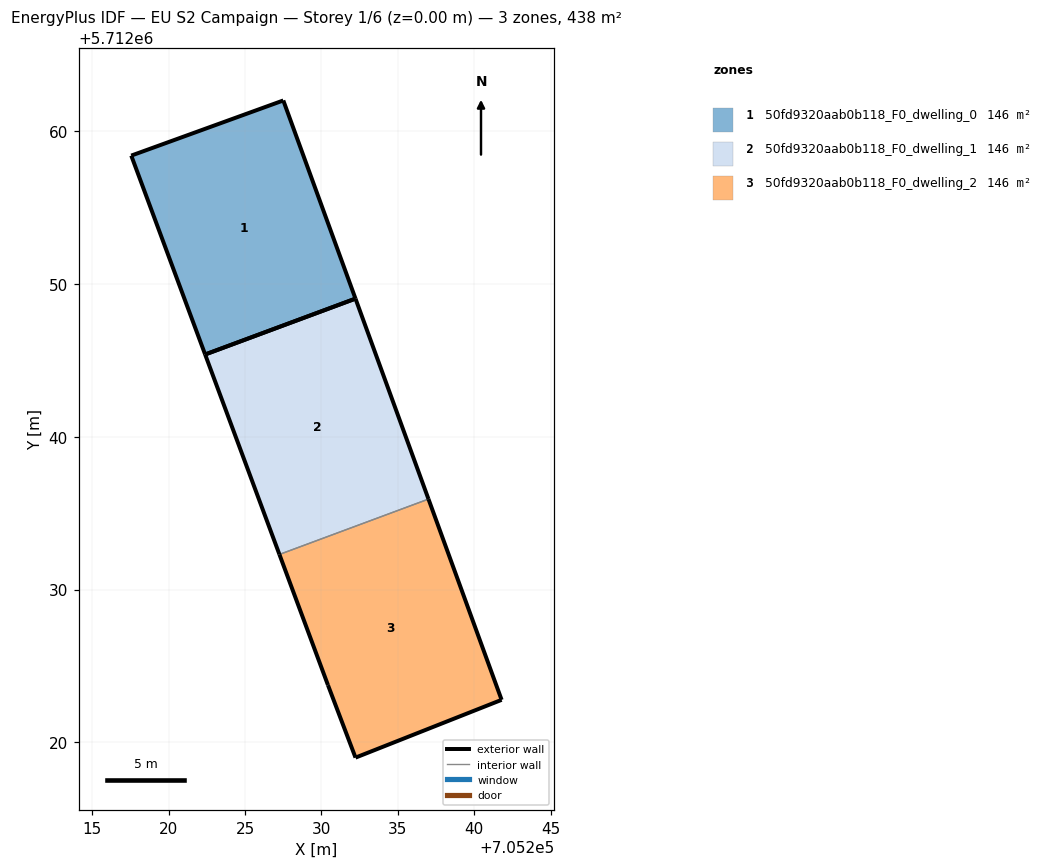
=== STOREY PLAN SPEC (per zone: floor XY polygon, exterior-wall plan segments, windows/doors) ===
zone 1: 50fd9320aab0b118_F0_dwelling_0  (146.1 m²)
  floor: (705232.23, 5712049.05) (705227.50, 5712062.03) (705217.55, 5712058.42) (705222.39, 5712045.39)
  exterior wall: (705222.39, 5712045.39) – (705217.55, 5712058.42)  [13.9 m]
  exterior wall: (705217.55, 5712058.42) – (705227.50, 5712062.03)  [10.6 m]
  exterior wall: (705227.50, 5712062.03) – (705232.23, 5712049.05)  [13.8 m]
  exterior wall: (705232.23, 5712049.05) – (705222.38, 5712045.39)  [10.5 m]
zone 2: 50fd9320aab0b118_F0_dwelling_1  (146.1 m²)
  floor: (705237.01, 5712035.93) (705232.23, 5712049.05) (705222.39, 5712045.39) (705227.25, 5712032.30)
  exterior wall: (705227.25, 5712032.30) – (705222.39, 5712045.39)  [14.0 m]
  exterior wall: (705232.23, 5712049.05) – (705237.01, 5712035.93)  [14.0 m]
  exterior wall: (705222.38, 5712045.39) – (705232.23, 5712049.05)  [10.5 m]
  interior walls: 1
zone 3: 50fd9320aab0b118_F0_dwelling_2  (146.0 m²)
  floor: (705241.80, 5712022.78) (705237.01, 5712035.93) (705227.25, 5712032.30) (705230.43, 5712023.75) (705232.23, 5712019.00)
  exterior wall: (705241.80, 5712022.78) – (705232.23, 5712019.00)  [10.3 m]
  exterior wall: (705232.23, 5712019.00) – (705230.43, 5712023.75)  [5.1 m]
  exterior wall: (705230.43, 5712023.75) – (705227.25, 5712032.30)  [9.1 m]
  exterior wall: (705237.01, 5712035.93) – (705241.80, 5712022.78)  [14.0 m]
  interior walls: 1

=== DERIVED (storey summary) ===
Building: EU S2 Campaign
Storey: 1 of 6  (floor level z = 0.00 m)
Storey gross floor area: 438.2 m²
Zones on this storey: 3
  - 50fd9320aab0b118_F0_dwelling_0: floor 146.1 m²; exterior wall 48.8 m (146.4 m²); WWR 0.0%
  - 50fd9320aab0b118_F0_dwelling_1: floor 146.1 m²; exterior wall 38.4 m (115.3 m²); WWR 0.0%
  - 50fd9320aab0b118_F0_dwelling_2: floor 146.0 m²; exterior wall 38.5 m (115.4 m²); WWR 0.0%
Zone adjacency (shared interzone walls):
  - 50fd9320aab0b118_F0_dwelling_1 ↔ 50fd9320aab0b118_F0_dwelling_2